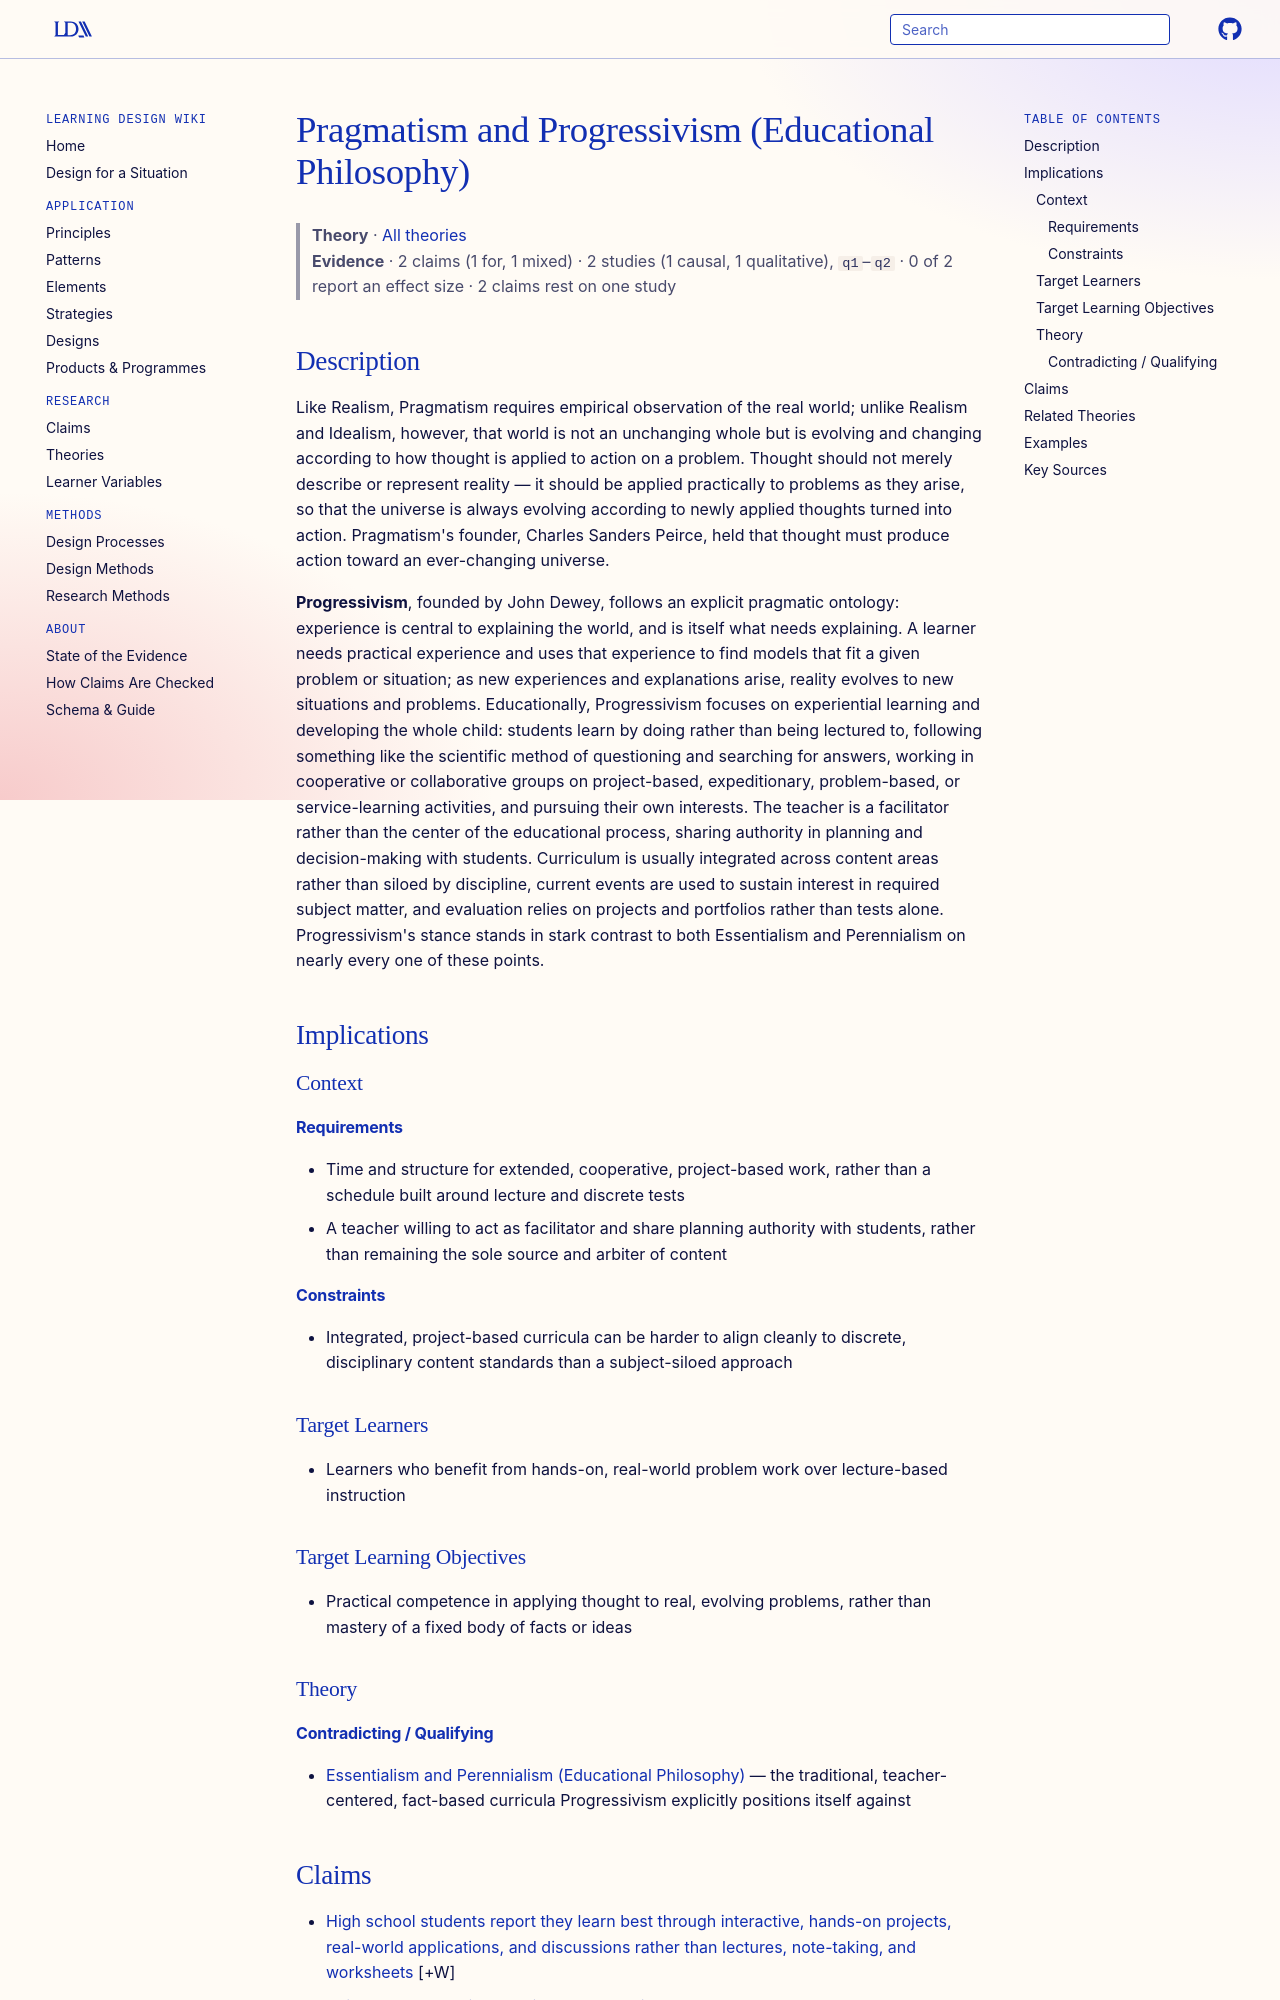

repository: Learning-Design-Alliance/learning-wiki · page: theories/pragmatism-and-progressivism-educational-philosophy/index.html · generator: mkdocs

---
type: theory
title: Pragmatism and Progressivism (Educational Philosophy)
description: Pragmatism holds that reality is evolving rather than fixed, and that thought must produce action toward practical problems; Progressivism, its educational descendant, translates this into student-centered, experiential, project-based learning with the teacher as facilitator rather than lecturer.
canonical: true
status: review
generated:
  by: claude/unspecified
  at: 2026-08-29
---

# Pragmatism and Progressivism (Educational Philosophy)

> **Theory** · [All theories](index.md)
> **Evidence** · 2 claims (1 for, 1 mixed) · 2 studies (1 causal, 1 qualitative), `q1`–`q2` · 0 of 2 report an effect size · 2 claims rest on one study

## Description
Like Realism, Pragmatism requires empirical observation of the real world; unlike Realism and Idealism, however, that world is not an unchanging whole but is evolving and changing according to how thought is applied to action on a problem. Thought should not merely describe or represent reality — it should be applied practically to problems as they arise, so that the universe is always evolving according to newly applied thoughts turned into action. Pragmatism's founder, Charles Sanders Peirce, held that thought must produce action toward an ever-changing universe.

**Progressivism**, founded by John Dewey, follows an explicit pragmatic ontology: experience is central to explaining the world, and is itself what needs explaining. A learner needs practical experience and uses that experience to find models that fit a given problem or situation; as new experiences and explanations arise, reality evolves to new situations and problems. Educationally, Progressivism focuses on experiential learning and developing the whole child: students learn by doing rather than being lectured to, following something like the scientific method of questioning and searching for answers, working in cooperative or collaborative groups on project-based, expeditionary, problem-based, or service-learning activities, and pursuing their own interests. The teacher is a facilitator rather than the center of the educational process, sharing authority in planning and decision-making with students. Curriculum is usually integrated across content areas rather than siloed by discipline, current events are used to sustain interest in required subject matter, and evaluation relies on projects and portfolios rather than tests alone. Progressivism's stance stands in stark contrast to both Essentialism and Perennialism on nearly every one of these points.

## Implications

### Context
#### Requirements
- Time and structure for extended, cooperative, project-based work, rather than a schedule built around lecture and discrete tests
- A teacher willing to act as facilitator and share planning authority with students, rather than remaining the sole source and arbiter of content
#### Constraints
- Integrated, project-based curricula can be harder to align cleanly to discrete, disciplinary content standards than a subject-siloed approach

### Target Learners
- Learners who benefit from hands-on, real-world problem work over lecture-based instruction

### Target Learning Objectives
- Practical competence in applying thought to real, evolving problems, rather than mastery of a fixed body of facts or ideas

### Theory
#### Contradicting / Qualifying
- [Essentialism and Perennialism (Educational Philosophy)](essentialism-and-perennialism-educational-philosophy.md) — the traditional, teacher-centered, fact-based curricula Progressivism explicitly positions itself against
